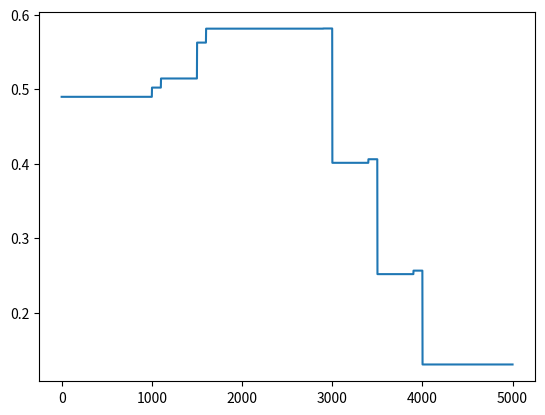

Here is the Python script that generated this plot:
# Costa model of synaptic dynamics
import numpy as np
import matplotlib.pyplot as plt

tmax=500; dt=0.1
X = np.zeros(tmax*int(1/dt)); a=[500,1000,1500,3000,3500,4000]; X[a]=1
Y = np.zeros(tmax*int(1/dt)); b=[600,1100,1600,2900,3400,3900]; Y[b]=1

tauym = 32.7; tauyp = 230.2; tauxp = 66.6; D = 200; F = 50
cp = 0.0618; dp = 0.1548; dm = 0.1771
xp = np.array([0]); yp = np.array([0]); ym = np.array([0])
P = np.array([0.7]); q = np.array([0.7])
r = np.array([1]); p = np.array([P])

for t in range(0,tmax*int(1/dt)):
    
    xp = np.append(xp,xp[t]+dt*(-1/tauxp*xp[t])+X[t])
    yp = np.append(yp,yp[t]+dt*(-1/tauyp*yp[t])+Y[t])
    ym = np.append(ym,ym[t]+dt*(-1/tauym*ym[t])+Y[t])

    r = np.append(r,r[t]+dt*(1-r[t])/D - dt*X[t]*p[t]*r[t])
    p = np.append(p,p[t]+dt*(P[t]-p[t])/F + X[t]*P[t]*(1-p[t]))
    
    q = np.append(q,q[t]+Y[t]*cp*xp[t]*ym[t-1])
    P = np.append(P,P[t]+X[t]*(-dm*ym[t]+dp*xp[t-1])*yp[t])
    if P[-1]<0: P[-1]=0 
    if P[-1]>1: P[-1]=1 
    if q[-1]<0: q[-1]=0 
    if q[-1]>2: q[-1]=2

plt.plot(P*q)
